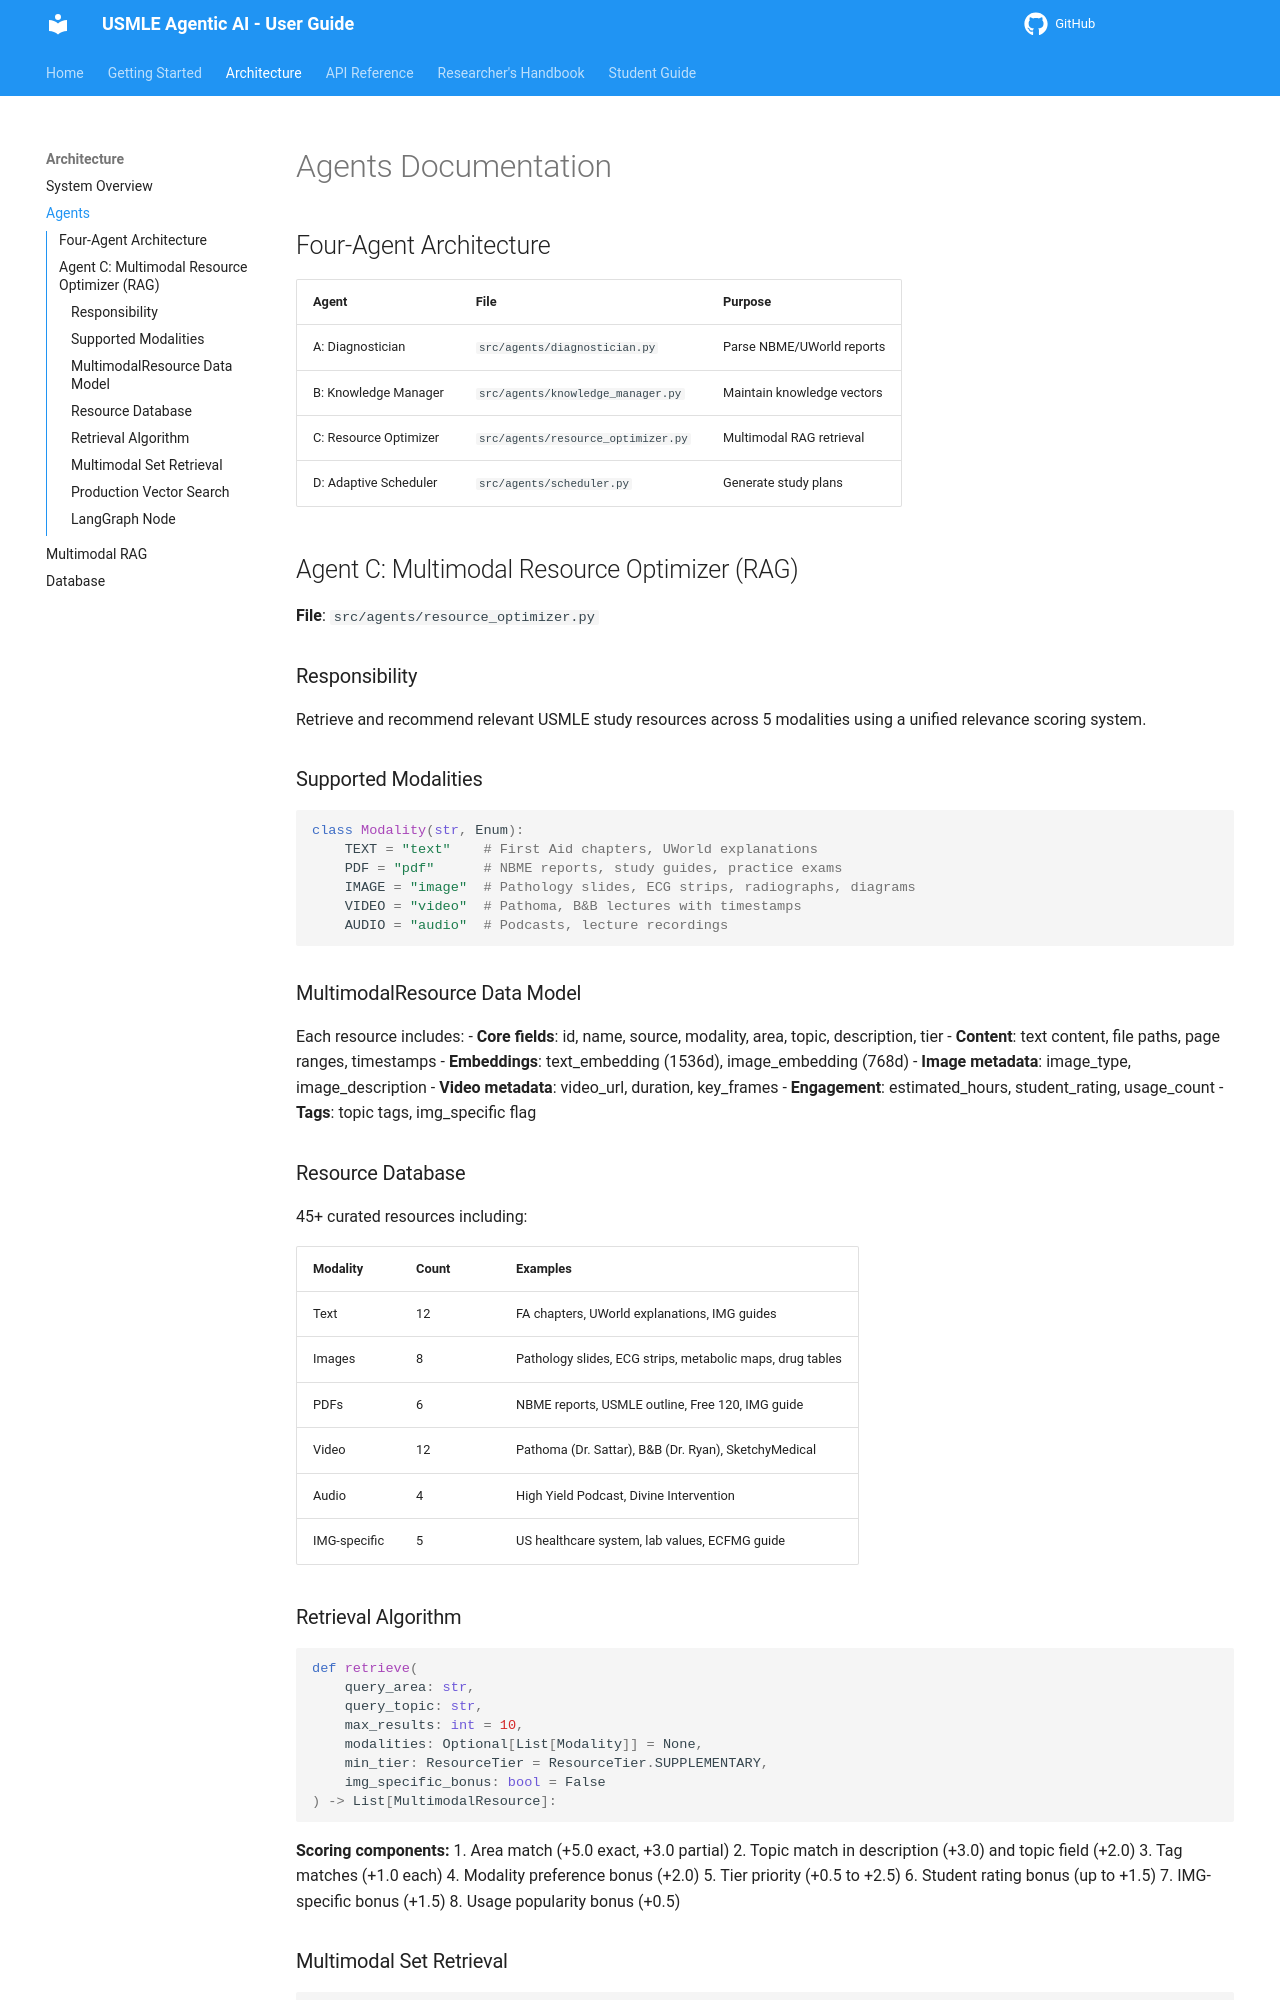

repository: ssnelavala-masstcs/Agentic-AI-for-USMLE-Prep · page: architecture/agents/index.html · generator: mkdocs

# Agents Documentation

## Four-Agent Architecture

| Agent | File | Purpose |
|-------|------|---------|
| A: Diagnostician | `src/agents/diagnostician.py` | Parse NBME/UWorld reports |
| B: Knowledge Manager | `src/agents/knowledge_manager.py` | Maintain knowledge vectors |
| C: Resource Optimizer | `src/agents/resource_optimizer.py` | Multimodal RAG retrieval |
| D: Adaptive Scheduler | `src/agents/scheduler.py` | Generate study plans |

## Agent C: Multimodal Resource Optimizer (RAG)

**File**: `src/agents/resource_optimizer.py`

### Responsibility

Retrieve and recommend relevant USMLE study resources across 5 modalities using a unified relevance scoring system.

### Supported Modalities

```python
class Modality(str, Enum):
    TEXT = "text"    # First Aid chapters, UWorld explanations
    PDF = "pdf"      # NBME reports, study guides, practice exams
    IMAGE = "image"  # Pathology slides, ECG strips, radiographs, diagrams
    VIDEO = "video"  # Pathoma, B&B lectures with timestamps
    AUDIO = "audio"  # Podcasts, lecture recordings
```

### MultimodalResource Data Model

Each resource includes:
- **Core fields**: id, name, source, modality, area, topic, description, tier
- **Content**: text content, file paths, page ranges, timestamps
- **Embeddings**: text_embedding (1536d), image_embedding (768d)
- **Image metadata**: image_type, image_description
- **Video metadata**: video_url, duration, key_frames
- **Engagement**: estimated_hours, student_rating, usage_count
- **Tags**: topic tags, img_specific flag

### Resource Database

45+ curated resources including:

| Modality | Count | Examples |
|----------|-------|---------|
| Text | 12 | FA chapters, UWorld explanations, IMG guides |
| Images | 8 | Pathology slides, ECG strips, metabolic maps, drug tables |
| PDFs | 6 | NBME reports, USMLE outline, Free 120, IMG guide |
| Video | 12 | Pathoma (Dr. Sattar), B&B (Dr. Ryan), SketchyMedical |
| Audio | 4 | High Yield Podcast, Divine Intervention |
| IMG-specific | 5 | US healthcare system, lab values, ECFMG guide |

### Retrieval Algorithm

```python
def retrieve(
    query_area: str,
    query_topic: str,
    max_results: int = 10,
    modalities: Optional[List[Modality]] = None,
    min_tier: ResourceTier = ResourceTier.SUPPLEMENTARY,
    img_specific_bonus: bool = False
) -> List[MultimodalResource]:
```

**Scoring components:**
1. Area match (+5.0 exact, +3.0 partial)
2. Topic match in description (+3.0) and topic field (+2.0)
3. Tag matches (+1.0 each)
4. Modality preference bonus (+2.0)
5. Tier priority (+0.5 to +2.5)
6. Student rating bonus (up to +1.5)
7. IMG-specific bonus (+1.5)
8. Usage popularity bonus (+0.5)
